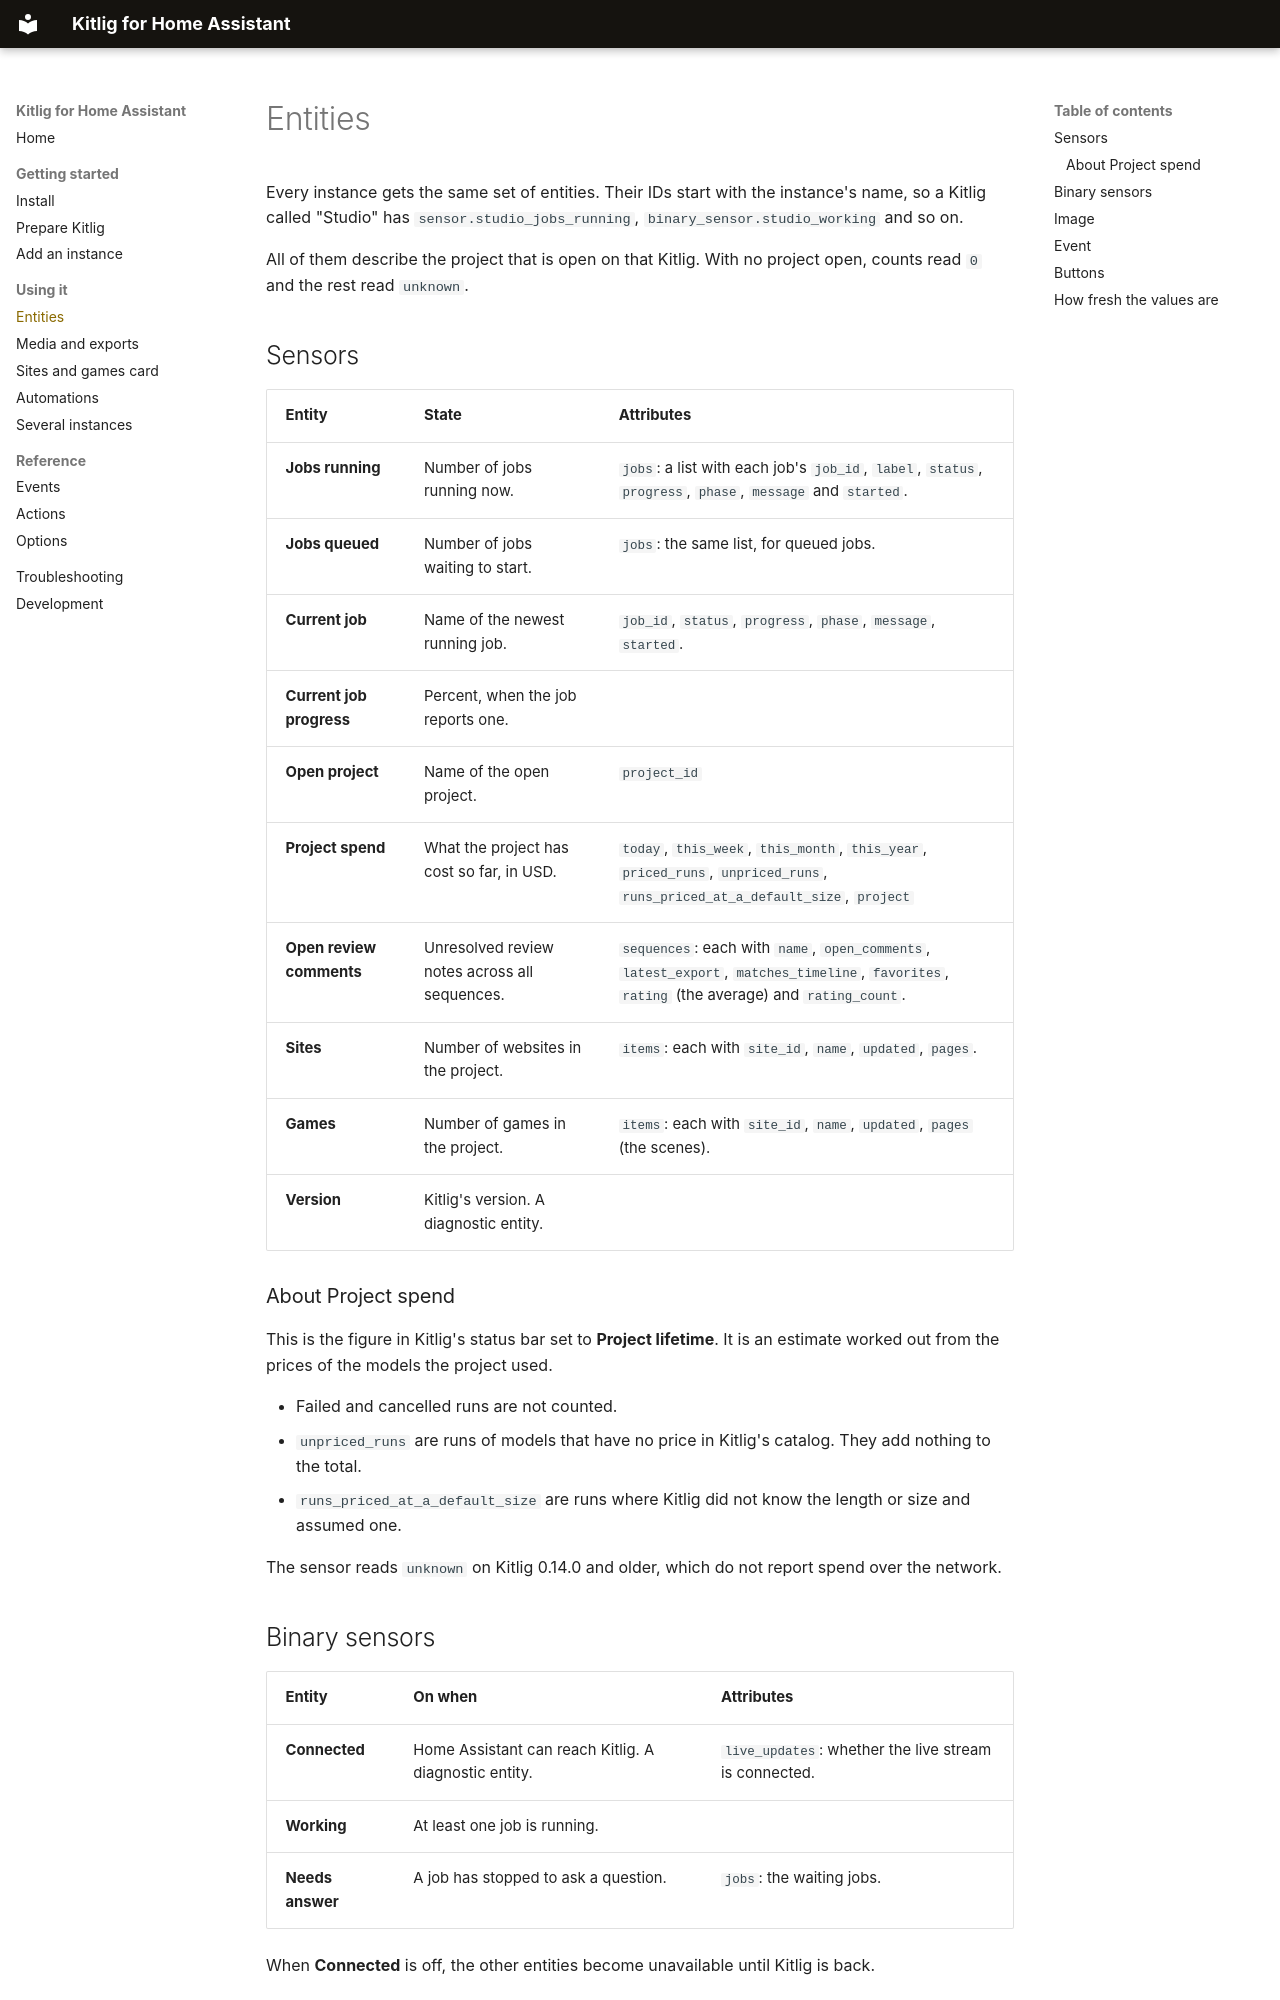

repository: UAI-Software-Inc/Kitlig-Home-Assistant-Integration · page: usage/entities/index.html · generator: mkdocs

# Entities

Every instance gets the same set of entities. Their IDs start with the instance's name, so a Kitlig called "Studio" has `sensor.studio_jobs_running`, `binary_sensor.studio_working` and so on.

All of them describe the project that is open on that Kitlig. With no project open, counts read `0` and the rest read `unknown`.

## Sensors

| Entity | State | Attributes |
|---|---|---|
| **Jobs running** | Number of jobs running now. | `jobs`: a list with each job's `job_id`, `label`, `status`, `progress`, `phase`, `message` and `started`. |
| **Jobs queued** | Number of jobs waiting to start. | `jobs`: the same list, for queued jobs. |
| **Current job** | Name of the newest running job. | `job_id`, `status`, `progress`, `phase`, `message`, `started`. |
| **Current job progress** | Percent, when the job reports one. | |
| **Open project** | Name of the open project. | `project_id` |
| **Project spend** | What the project has cost so far, in USD. | `today`, `this_week`, `this_month`, `this_year`, `priced_runs`, `unpriced_runs`, `runs_priced_at_a_default_size`, `project` |
| **Open review comments** | Unresolved review notes across all sequences. | `sequences`: each with `name`, `open_comments`, `latest_export`, `matches_timeline`, `favorites`, `rating` (the average) and `rating_count`. |
| **Sites** | Number of websites in the project. | `items`: each with `site_id`, `name`, `updated`, `pages`. |
| **Games** | Number of games in the project. | `items`: each with `site_id`, `name`, `updated`, `pages` (the scenes). |
| **Version** | Kitlig's version. A diagnostic entity. | |

### About Project spend

This is the figure in Kitlig's status bar set to **Project lifetime**. It is an estimate worked out from the prices of the models the project used.

- Failed and cancelled runs are not counted.
- `unpriced_runs` are runs of models that have no price in Kitlig's catalog. They add nothing to the total.
- `runs_priced_at_a_default_size` are runs where Kitlig did not know the length or size and assumed one.

The sensor reads `unknown` on Kitlig 0.14.0 and older, which do not report spend over the network.
